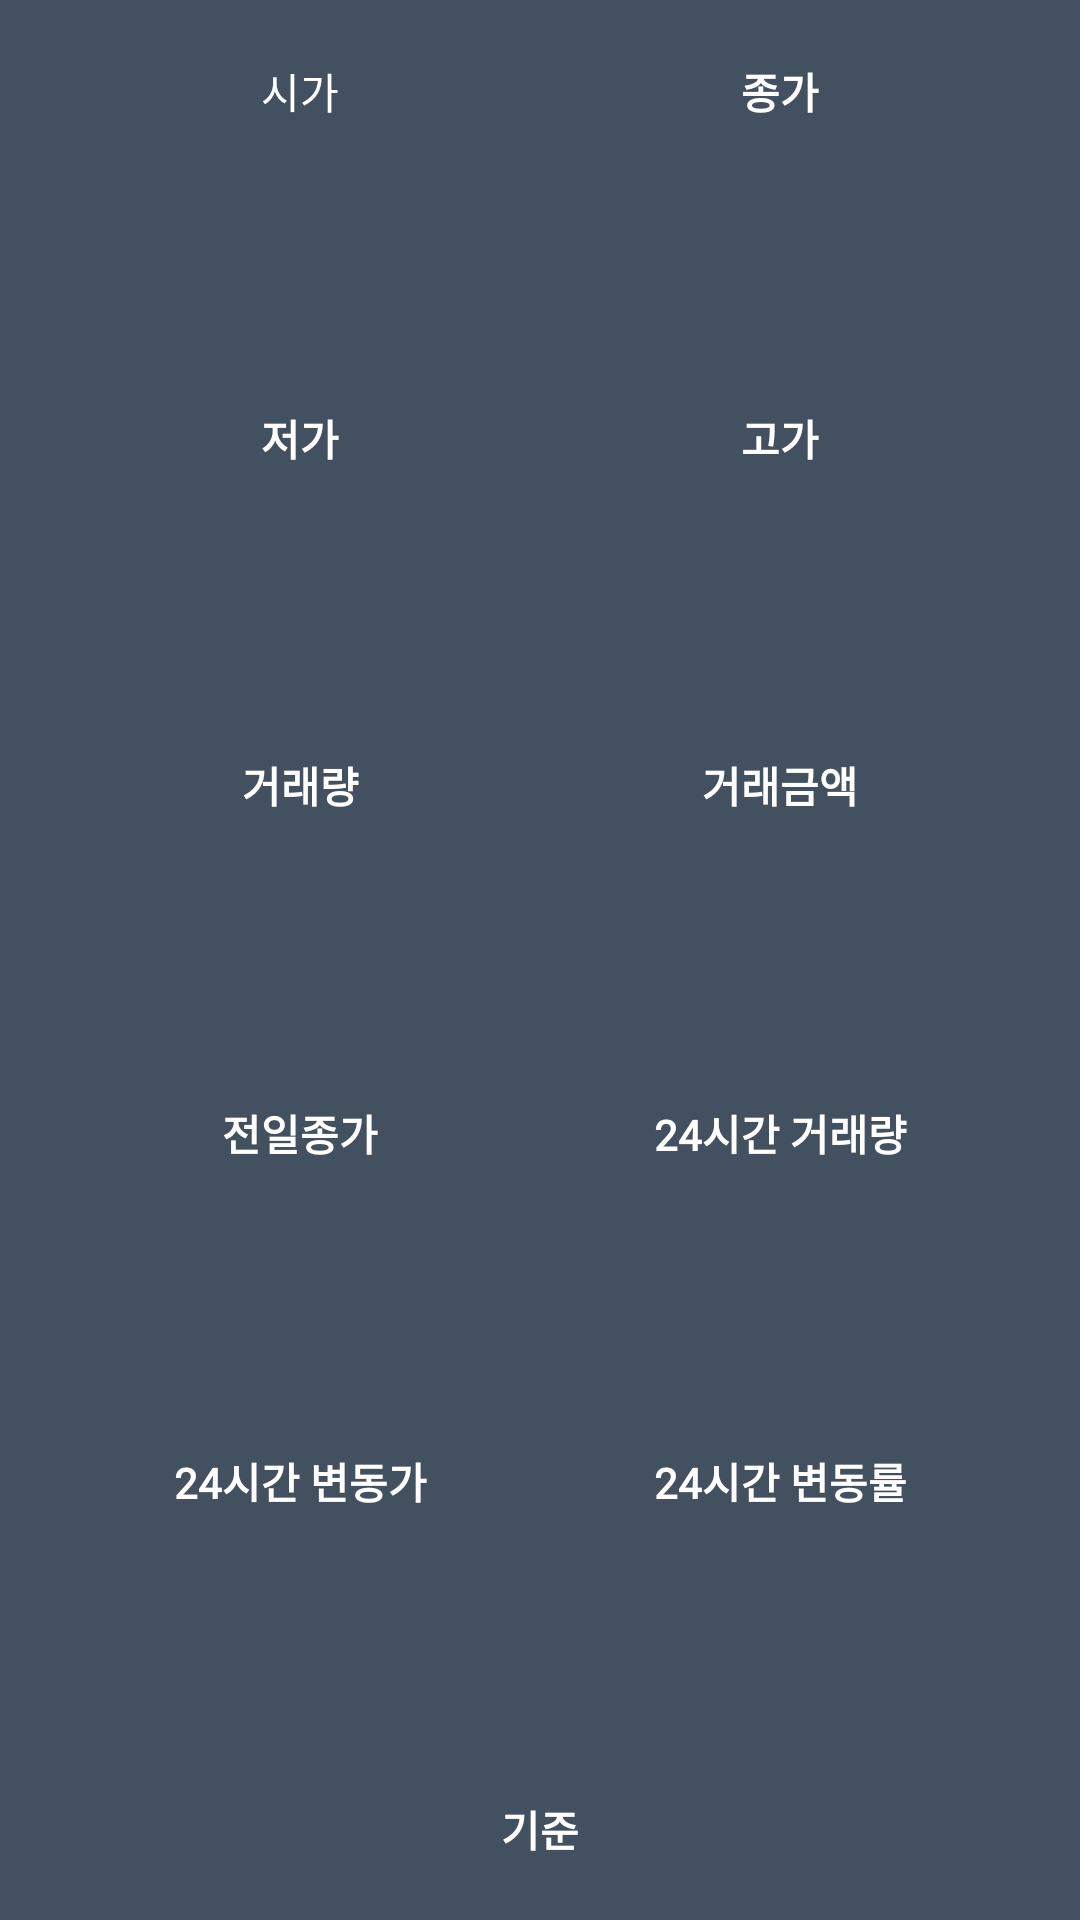

Layout XML and referenced resources for this Android screen:
<!-- AndroidManifest.xml: application theme AppTheme -->
<!-- res/layout/ticker_layout.xml -->
<?xml version="1.0" encoding="utf-8"?>
<LinearLayout xmlns:android="http://schemas.android.com/apk/res/android"
    android:layout_width="match_parent"
    android:layout_height="match_parent"
    android:background = "@color/background"
    android:gravity = "center">
    <LinearLayout
        android:layout_width="match_parent"
        android:layout_height="match_parent"
        android:orientation="vertical"
        android:layout_gravity="center"
        android:padding = "20dp"
        android:gravity = "center">
        <LinearLayout
            android:layout_width="match_parent"
            android:layout_height="match_parent"
            android:orientation="horizontal"
            android:gravity="center"
            android:layout_weight="1">
            <LinearLayout
                android:layout_width="wrap_content"
                android:layout_height="match_parent"
                android:orientation="vertical"
                android:gravity="center"
                android:layout_weight="1">
                <TextView
                    android:id = "@+id/tickerOpening"
                    style = "@style/basic_text"
                    android:textStyle="normal"
                    android:text = "시가"
                    android:layout_weight="1"/>
                <TextView
                    android:id = "@+id/tickerMin"
                    style = "@style/basic_text"
                    android:text = "저가"
                    android:layout_weight="1" />
                <TextView
                    android:id = "@+id/tickerUnitsTraded"
                    style = "@style/basic_text"
                    android:text = "거래량"
                    android:layout_weight="1" />
                <TextView
                    android:id = "@+id/tickerPrevClosing"
                    style = "@style/basic_text"
                    android:text = "전일종가"
                    android:layout_weight="1" />
                <TextView
                    android:id = "@+id/tickerFluctate_24H"
                    style = "@style/basic_text"
                    android:text = "24시간 변동가"
                    android:layout_weight="1" />
            </LinearLayout>
            <LinearLayout
                android:layout_width="wrap_content"
                android:layout_height="match_parent"
                android:orientation="vertical"
                android:gravity="center"
                android:layout_weight="1" >
                <TextView
                    android:id = "@+id/tickerClosing"
                    style = "@style/basic_text"
                    android:text = "종가"
                    android:layout_weight="1" />
                <TextView
                    android:id = "@+id/tickerMax"
                    style = "@style/basic_text"
                    android:text = "고가"
                    android:layout_weight="1" />
                <TextView
                    android:id = "@+id/tickerAcc_trade_value"
                    style = "@style/basic_text"
                    android:text = "거래금액"
                    android:layout_weight="1" />
                <TextView
                    android:id = "@+id/tickerUnitsTraded_24H"
                    style = "@style/basic_text"
                    android:text = "24시간 거래량"
                    android:layout_weight="1" />
                <TextView
                    android:id = "@+id/tickerFluctateRate_24H"
                    style = "@style/basic_text"
                    android:text = "24시간 변동률"
                    android:layout_weight="1" />
            </LinearLayout>
        </LinearLayout>
        <TextView
            android:id = "@+id/tickerDate"
            style = "@style/basic_text"
            android:text = "기준" />
    </LinearLayout>
</LinearLayout>
<!-- resources referenced by this layout -->
<resources>
  <color name="background">#43505F</color>
  <style name="basic_text">
          <item name="android:fontFamily">@font/binggrae</item>
          <item name="android:layout_width">match_parent</item>
          <item name="android:layout_height">wrap_content</item>
          <item name="android:textStyle">bold</item>
          <item name="android:textAlignment">center</item>
          <item name="android:textColor">@color/white</item>
      </style>
  <style name="AppTheme" parent="Theme.AppCompat.Light.NoActionBar">
          
          <item name="colorPrimary">@color/colorPrimary</item>
          <item name="colorPrimaryDark">@color/colorPrimaryDark</item>
          <item name="colorAccent">@color/colorAccent</item>
      </style>
  <color name="white">#FFFFFF</color>
  <color name="colorPrimary">#F46F5A</color>
  <color name="colorPrimaryDark">#C2260E</color>
  <color name="colorAccent">#03DAC5</color>
</resources>
